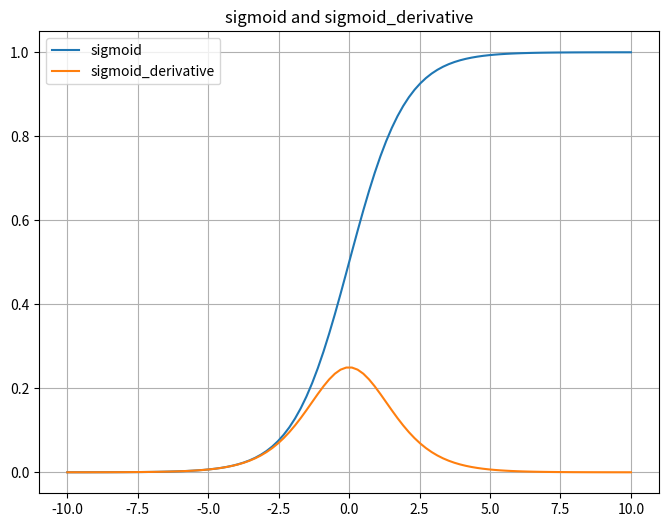

Write Python code to recreate this figure.
import numpy as np
import matplotlib.pyplot as plt

def sigmoid(x):
    return 1 / (1 + np.exp(-x))

def sigmoid_derivative(x):
    return sigmoid(x) * (1-sigmoid(x))

# 定义x的范围
x = np.linspace(-10,10,100)
# 计算sigmoid的值
y_sigmoid = sigmoid(x)
# 计算sigmoid导数的值
y_derivative = sigmoid_derivative(x)


# 绘制
plt.figure(figsize=(8,6))
plt.plot(x,y_sigmoid,label="sigmoid")
plt.plot(x,y_derivative,label="sigmoid_derivative")

plt.title("sigmoid and sigmoid_derivative")
plt.legend()
plt.grid(True)
plt.show()
